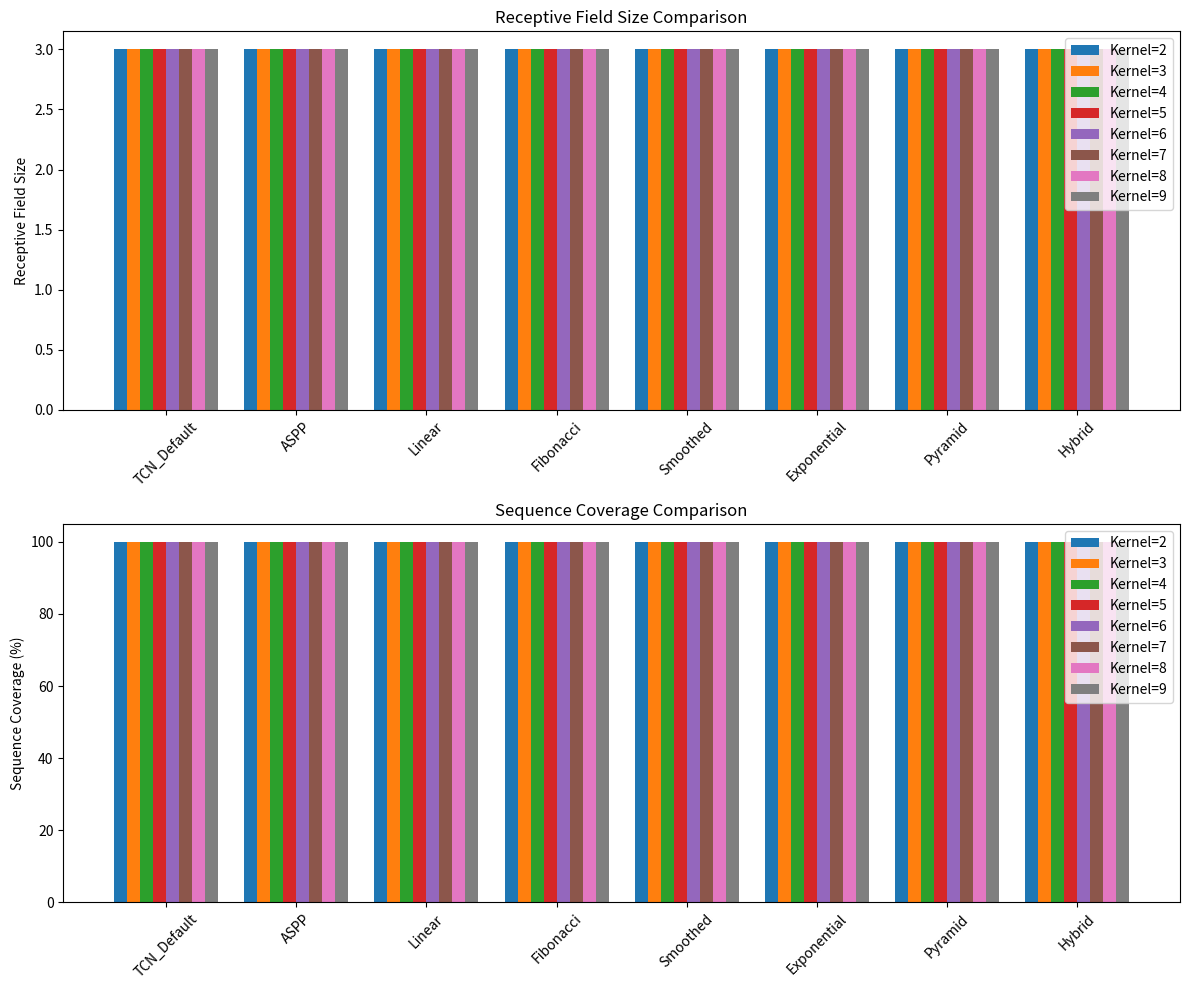
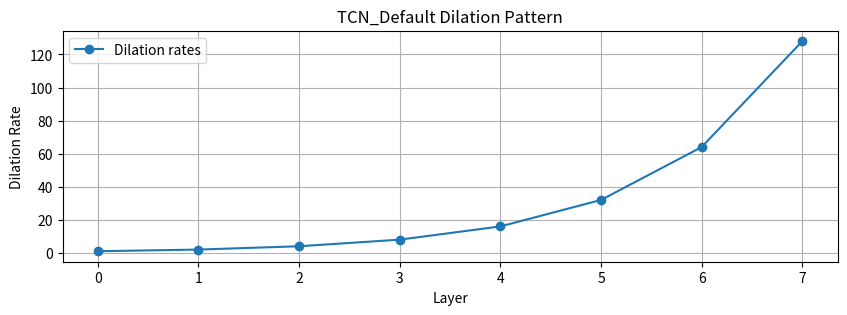
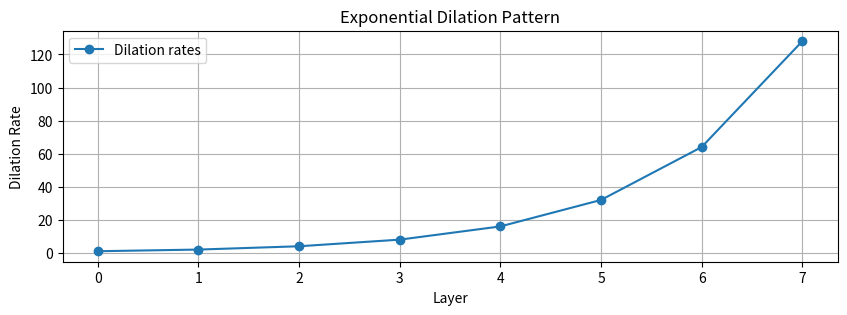
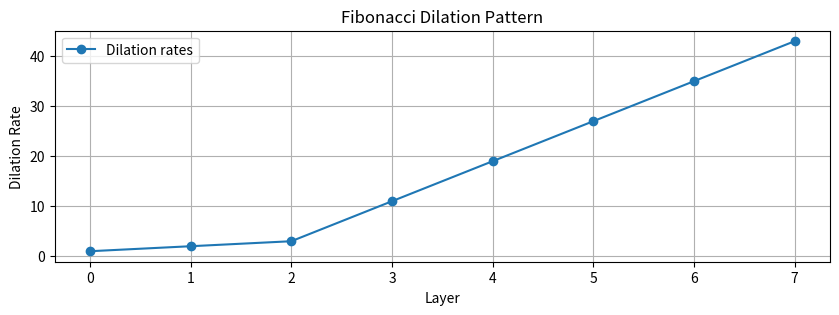
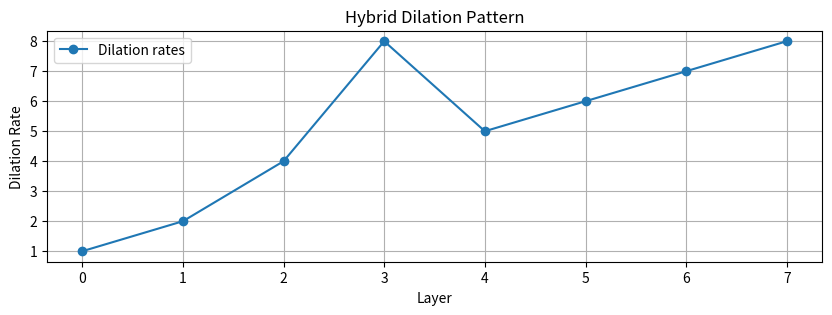
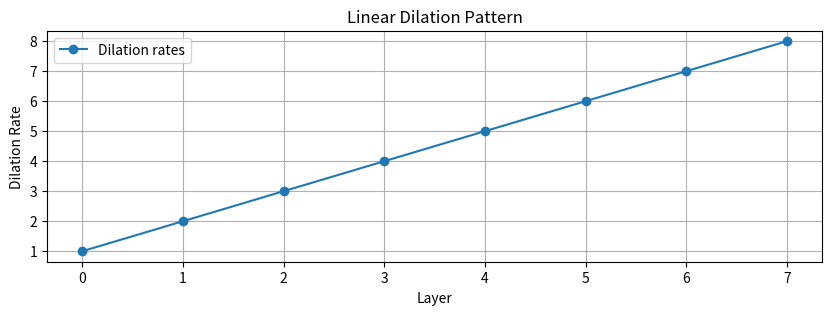
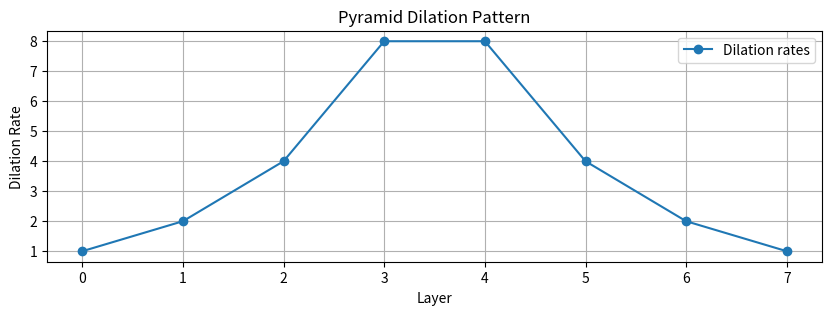
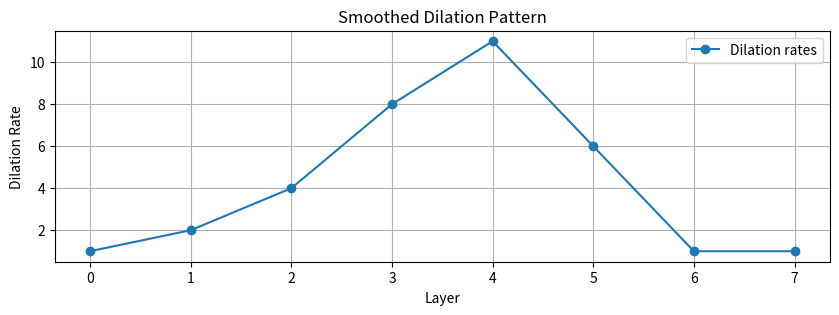
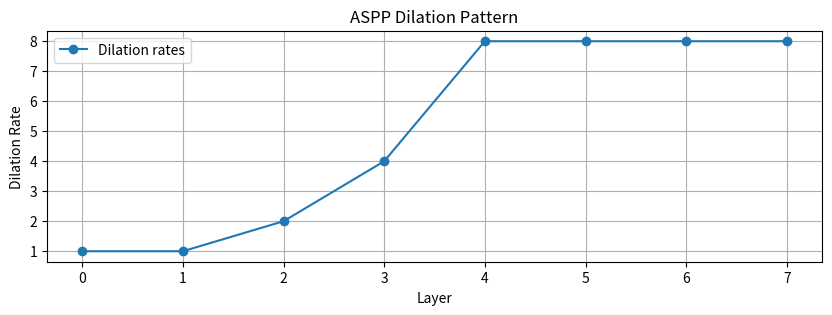
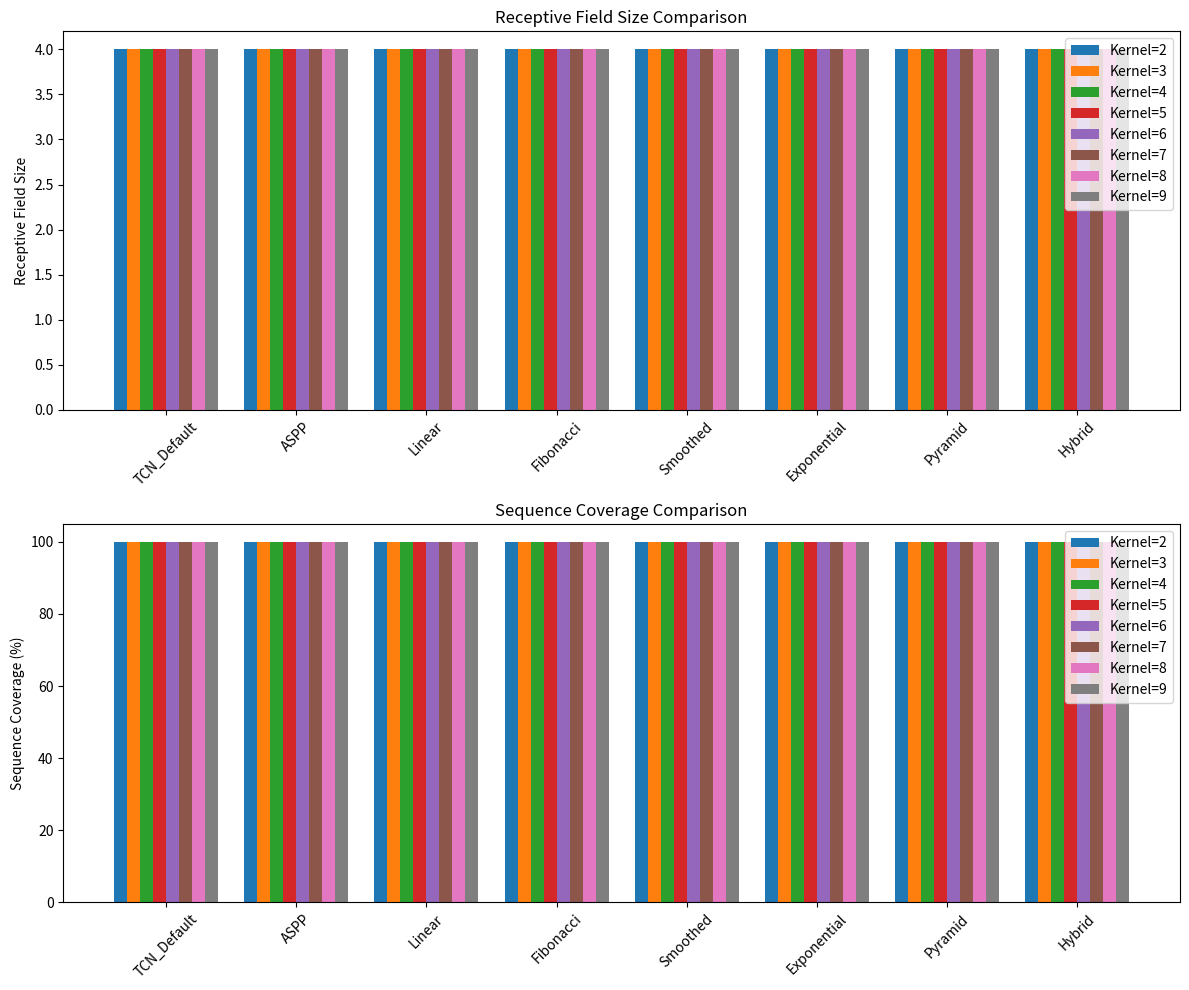
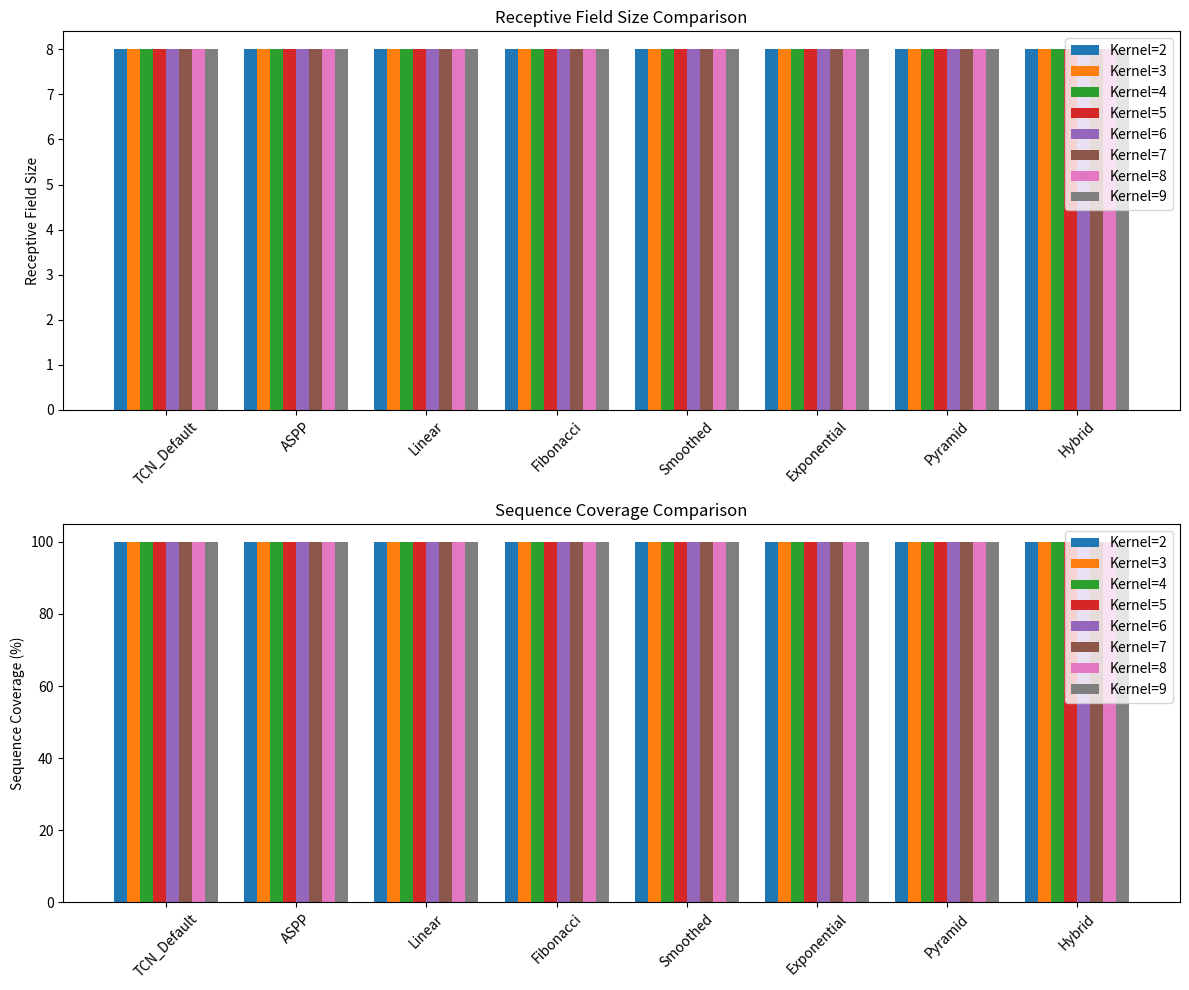

These charts were generated, in order, by the following Python code:
import numpy as np
import matplotlib.pyplot as plt
from itertools import product

# TCN dilation patterns
patterns = {
    'TCN_Default': lambda n: [2**i for i in range(n)],  # Classic TCN [1,2,4,8,...]
    'Exponential': lambda n: [2**i for i in range(n)],  # [1,2,4,8,16,...]
    'Fibonacci': lambda n: [1, 2] + [sum(([1, 2] + [sum(([1, 2] + [sum(([1, 2][i-2:i])) for i in range(2, j)]))
                           for i in range(2, j-2)])) for j in range(4, n+2)],  # [1,2,3,5,8,13,...]
    'Hybrid': lambda n: [2**i for i in range(n//2)] + [i+1 for i in range(n//2, n)],  # [1,2,4,8,5,6,7,8]
    'Linear': lambda n: [i+1 for i in range(n)],  # [1,2,3,4,...]
    'Pyramid': lambda n: ([2**i for i in range(n//2)] + 
                         [2**(n//2-i-1) for i in range(n-n//2)]),  # [1,2,4,2,1] for n=5
    'Smoothed': lambda n: [min(2**i, max(1, int(2**(n//2) * (1 - 0.3 * max(0, i - n//2 + 1))))) 
                          for i in range(n)],  # [1,2,4,6,7,7,6,5] smoothed shoulder
    'ASPP': lambda n: [1] + [2**(i-1) for i in range(1, min(4, n))] + 
                     [2**3]*(max(0, n-4))  # [1,1,2,4,8,8,8,...] ASPP-style
}

def calculate_rf_size(kernel_size, dilation_levels):
    """Calculate receptive field size for TCN architecture"""
    rf = 1
    for d in dilation_levels:
        rf += (kernel_size - 1) * d
    return rf

def compare_dilation_patterns(sequence_length=1000, kernel_sizes=[2,3], num_levels=4):
    """Compare different TCN dilation patterns and their receptive fields"""
    results = {}
    for kernel_size, (pattern_name, pattern_fn) in product(kernel_sizes, patterns.items()):
        dilation_levels = pattern_fn(num_levels)
        rf_size = min(calculate_rf_size(kernel_size, dilation_levels), sequence_length)
        coverage = rf_size / sequence_length * 100
        results[(kernel_size, pattern_name)] = {
            'rf_size': rf_size,
            'coverage': coverage,
            'dilation_levels': dilation_levels
        }
    return results

def plot_comparison(results, sequence_length=1000):
    """Plot comparison of different dilation patterns"""
    fig, (ax1, ax2) = plt.subplots(2, 1, figsize=(12, 10))
    
    patterns = list(set(p for _, p in results.keys()))
    kernel_sizes = list(set(k for k, _ in results.keys()))
    x = np.arange(len(patterns))
    width = 0.8 / len(kernel_sizes)
    
    for i, k in enumerate(kernel_sizes):
        rf_sizes = [results[(k, p)]['rf_size'] for p in patterns]
        ax1.bar(x + i*width, rf_sizes, width, label=f'Kernel={k}')
        coverage = [results[(k, p)]['coverage'] for p in patterns]
        ax2.bar(x + i*width, coverage, width, label=f'Kernel={k}')
    
    for ax in [ax1, ax2]:
        ax.set_xticks(x + width * (len(kernel_sizes)-1)/2)
        ax.set_xticklabels(patterns, rotation=45)
        ax.legend()
    
    ax1.set_ylabel('Receptive Field Size')
    ax1.set_title('Receptive Field Size Comparison')
    ax2.set_ylabel('Sequence Coverage (%)')
    ax2.set_title('Sequence Coverage Comparison')
    
    plt.tight_layout()
    return fig

def visualize_dilation_pattern(pattern_name, dilation_levels):
    """Visualize how the dilation pattern grows"""
    plt.figure(figsize=(10, 3))
    plt.plot(dilation_levels, 'o-', label=f'Dilation rates')
    plt.title(f'{pattern_name} Dilation Pattern')
    plt.xlabel('Layer')
    plt.ylabel('Dilation Rate')
    plt.grid(True)
    plt.legend()
    return plt.gcf()

def print_kernel_analysis(pattern_name, dilation_levels):
    """Print receptive field analysis for different kernel sizes"""
    print(f"\n{pattern_name} dilations:", dilation_levels)
    print("Kernel size | Receptive Field")
    print("-" * 30)
    for k in range(2, 10):  # kernel sizes 2-9
        rf = calculate_rf_size(k, dilation_levels)
        print(f"    {k}     |     {rf}")
    print("-" * 30)

def main():
    # Test sequence lengths 3, 4, and 8
    sequence_lengths = [3, 4, 8]
    kernel_sizes = list(range(2, 10))  # [2,3,4,5,6,7,8,9]
    num_levels = 8
    
    for seq_len in sequence_lengths:
        print(f"\nAnalyzing sequence length: {seq_len}")
        print("=" * 50)
        
        # Compare patterns
        results = compare_dilation_patterns(seq_len, kernel_sizes, num_levels)
        
        # Plot comparisons
        fig = plot_comparison(results)
        fig.savefig(f'dilation_pattern_comparison_len{seq_len}.png')
        plt.close(fig)
        
        # Visualize individual patterns and analyze different kernel sizes
        for pattern_name, pattern_fn in patterns.items():
            dilation_levels = pattern_fn(num_levels)
            fig = visualize_dilation_pattern(pattern_name, dilation_levels)
            fig.savefig(f'dilation_{pattern_name.lower()}_len{seq_len}.png')
            plt.close(fig)
            
            print_kernel_analysis(pattern_name, dilation_levels)

if __name__ == "__main__":
    main()
